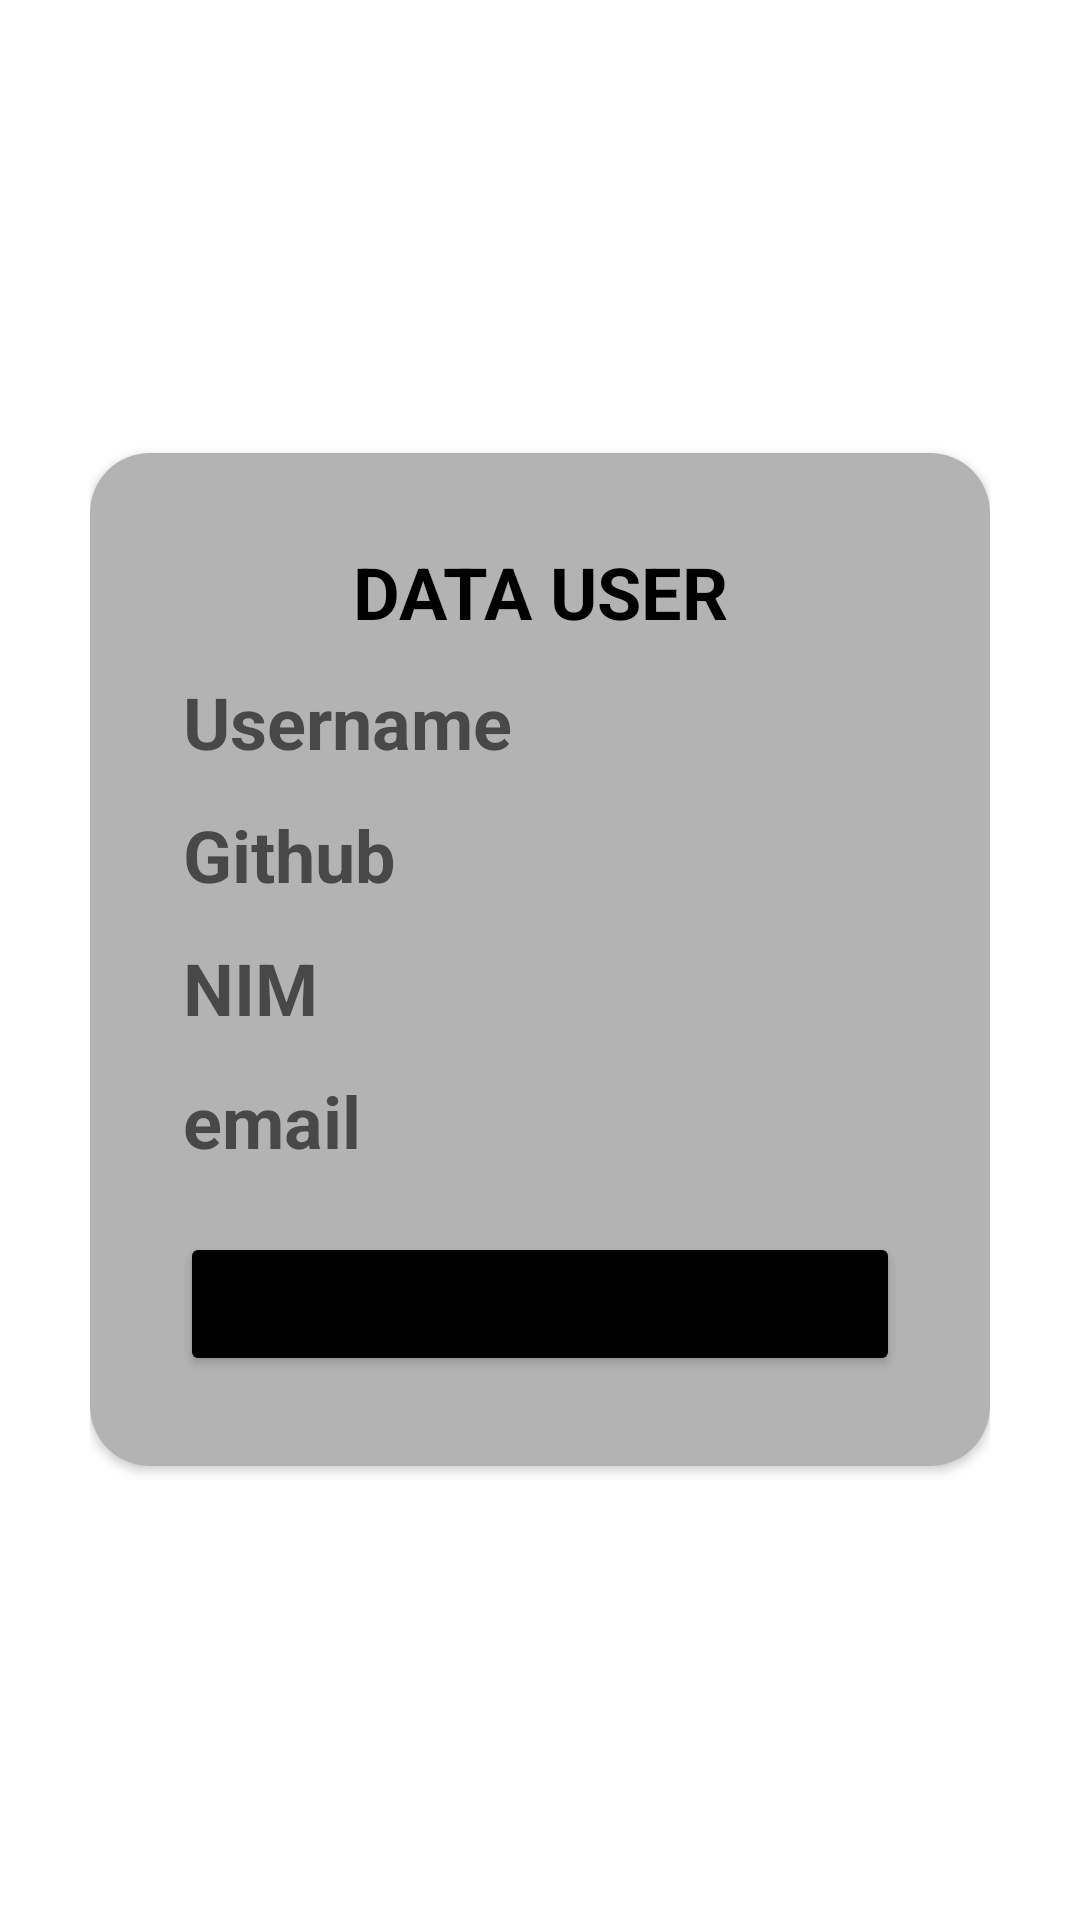

Layout XML and referenced resources for this Android screen:
<!-- AndroidManifest.xml: application theme Theme.UTSPAM -->
<!-- res/layout/fragment_profile.xml -->
<?xml version="1.0" encoding="utf-8"?>
<RelativeLayout xmlns:android="http://schemas.android.com/apk/res/android"
    xmlns:app="http://schemas.android.com/apk/res-auto"
    xmlns:tools="http://schemas.android.com/tools"
    android:layout_width="match_parent"
    android:layout_height="match_parent"
    android:background="@drawable/splash_screen"
    android:padding="30dp"
    tools:context=".ui.home.HomeFragment">

    <androidx.cardview.widget.CardView
        android:id="@+id/cardView2"
        android:layout_width="match_parent"
        android:layout_height="wrap_content"
        android:layout_centerInParent="true"
        app:cardCornerRadius="20dp">

        <LinearLayout
            android:layout_width="match_parent"
            android:layout_height="wrap_content"
            android:orientation="vertical"
            android:padding="30dp"
            android:background="#b3b3b3"
            >

            <TextView
                android:layout_width="match_parent"
                android:layout_height="wrap_content"
                android:layout_gravity="center"
                android:backgroundTint="@color/black"
                android:text="DATA USER"
                android:textAlignment="center"
                android:textColor="@color/black"
                android:textSize="24sp"
                android:textStyle="bold" />

            <TextView
                android:id="@+id/text_user"
                android:layout_width="match_parent"
                android:layout_height="wrap_content"
                android:hint="Username"
                android:layout_marginTop="10dp"
                android:padding="1sp"
                android:textSize="24sp"
                android:textStyle="bold"
                android:textColor="@color/black"/>

            <TextView
                android:id="@+id/text_git"
                android:layout_width="match_parent"
                android:layout_height="wrap_content"
                android:hint="Github"
                android:layout_marginTop="10dp"
                android:padding="1sp"
                android:textSize="24sp"
                android:textStyle="bold"
                android:textColor="@color/black"/>

            <TextView
                android:id="@+id/text_nik"
                android:layout_width="match_parent"
                android:layout_height="wrap_content"
                android:hint="NIM"
                android:layout_marginTop="10dp"
                android:padding="1sp"
                android:textSize="24sp"
                android:textStyle="bold"
                android:textColor="@color/black"/>

            <TextView
                android:id="@+id/text_email"
                android:layout_width="match_parent"
                android:layout_height="wrap_content"
                android:hint="email"
                android:layout_marginTop="10dp"
                android:padding="1sp"
                android:textSize="24sp"
                android:textStyle="bold"
                android:textColor="@color/black"/>


            <Button
                android:id="@+id/logout_button"
                android:layout_width="match_parent"
                android:layout_height="wrap_content"
                android:layout_marginTop="20dp"
                android:backgroundTint="@color/black"
                android:text="LOGOUT" />

        </LinearLayout>


    </androidx.cardview.widget.CardView>

</RelativeLayout>
<!-- resources referenced by this layout -->
<resources>
  <color name="black">#FF000000</color>
  <style name="Theme.UTSPAM" parent="Theme.MaterialComponents.DayNight.DarkActionBar">
          
          <item name="colorPrimary">@color/black</item>
          <item name="colorPrimaryVariant">@color/purple_700</item>
          <item name="colorOnPrimary">@color/white</item>
          
          <item name="colorSecondary">@color/black</item>
          <item name="colorSecondaryVariant">@color/black</item>
          <item name="colorOnSecondary">@color/black</item>
          
          <item name="android:statusBarColor">@color/grey</item>
          
      </style>
  <color name="purple_700">#FF3700B3</color>
  <color name="white">#FFFFFFFF</color>
  <color name="grey">#C5C8CB</color>
</resources>
